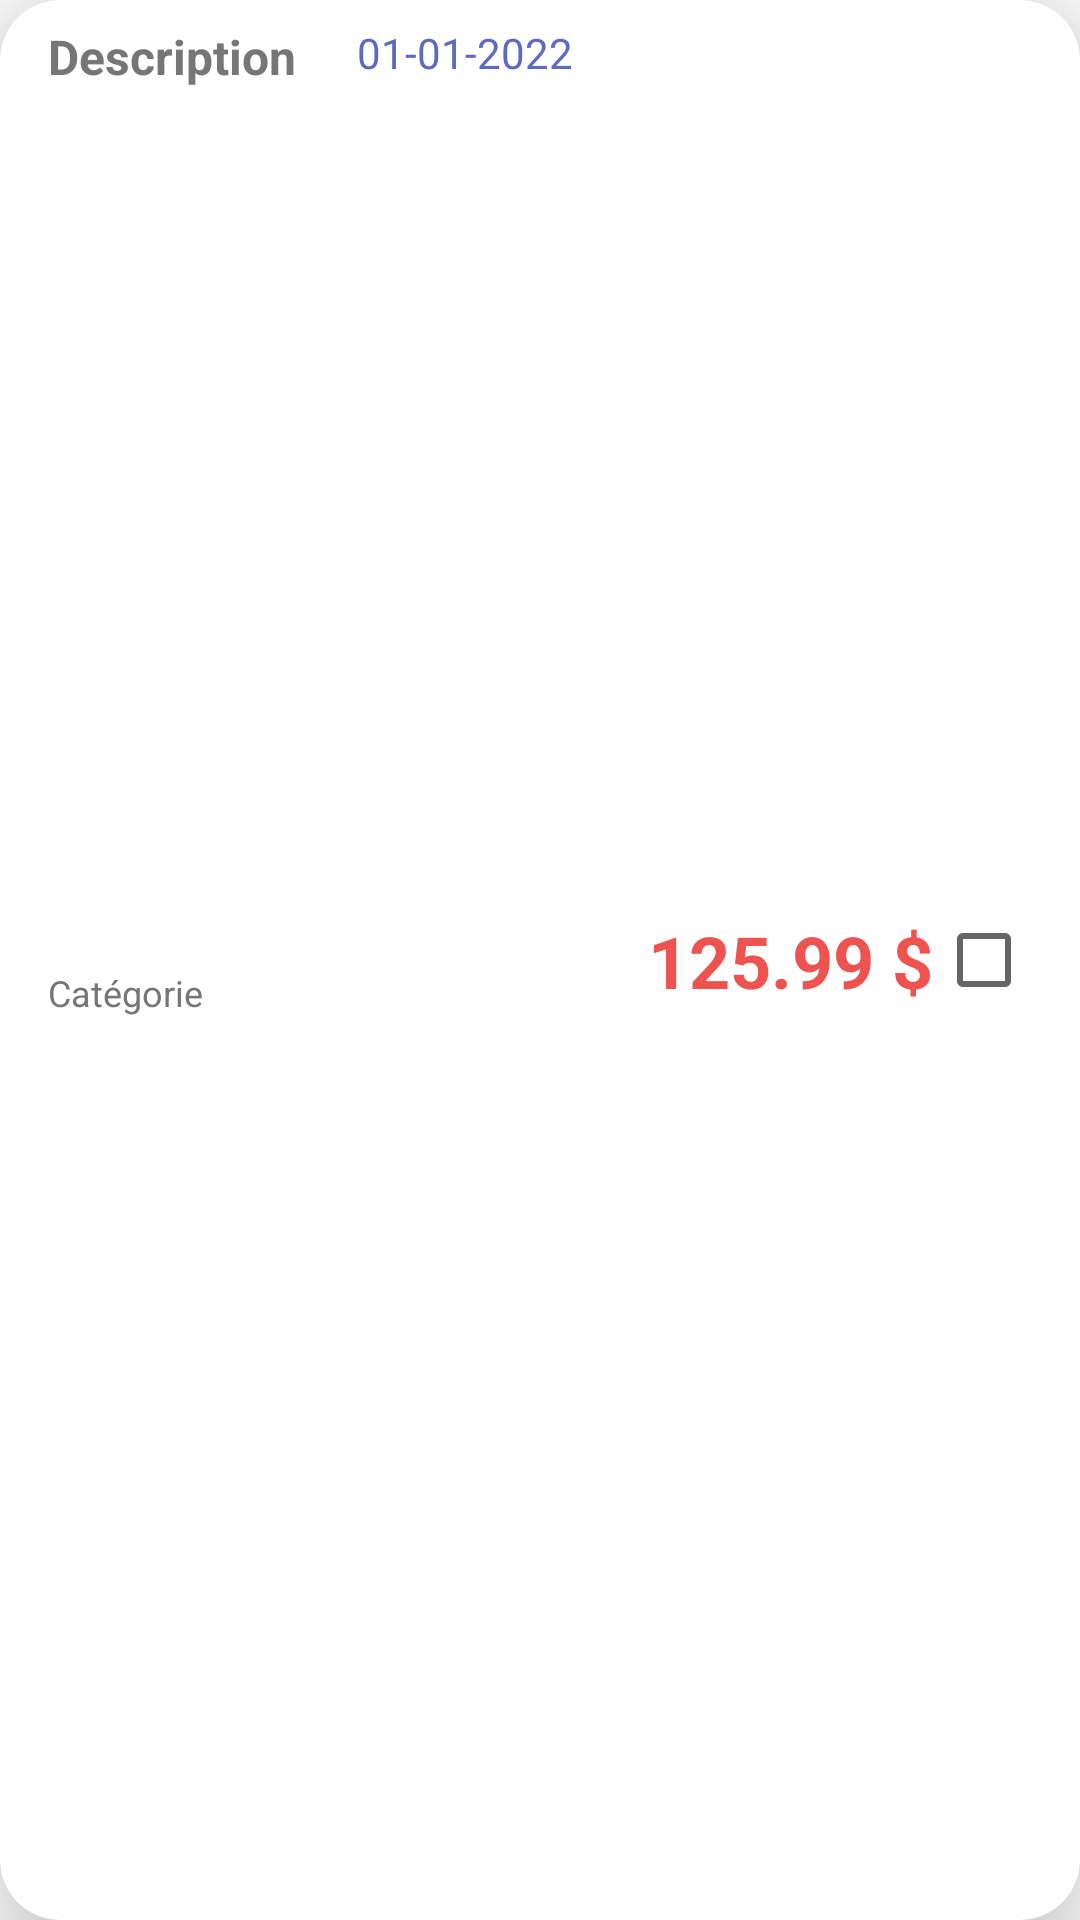

Produce the Android XML layout that renders to this screen, including the resource entries it uses.
<!-- AndroidManifest.xml: application theme Theme.MonBudget -->
<!-- res/layout/calendrier_row.xml -->
<?xml version="1.0" encoding="utf-8"?>
<androidx.cardview.widget.CardView xmlns:android="http://schemas.android.com/apk/res/android"
    xmlns:app="http://schemas.android.com/apk/res-auto"
    xmlns:tools="http://schemas.android.com/tools"
    android:layout_width="match_parent"
    android:layout_height="wrap_content"
    android:layout_marginStart="10dp"
    android:layout_marginTop="10dp"
    android:layout_marginEnd="10dp"
    android:layout_marginBottom="5dp"
    app:cardCornerRadius="20dp"
    app:cardElevation="20dp">>

    <androidx.constraintlayout.widget.ConstraintLayout
        android:layout_width="match_parent"
        android:layout_height="match_parent">

        <LinearLayout
            android:layout_width="match_parent"
            android:layout_height="match_parent"
            android:layout_marginBottom="8dp"
            android:orientation="horizontal"
            app:layout_constraintBottom_toBottomOf="parent"
            app:layout_constraintEnd_toEndOf="parent"
            app:layout_constraintStart_toStartOf="parent"
            app:layout_constraintTop_toTopOf="parent"></LinearLayout>

        <TextView
            android:id="@+id/txtCalendarDescription"
            android:layout_width="wrap_content"
            android:layout_height="wrap_content"
            android:layout_marginStart="16dp"
            android:layout_marginTop="8dp"
            android:text="Description"
            android:textColor="@color/dark_grey"
            android:textSize="16sp"
            android:textStyle="bold"
            app:layout_constraintStart_toStartOf="parent"
            app:layout_constraintTop_toTopOf="parent" />

        <TextView
            android:id="@+id/txtCalendarCategorie"
            android:layout_width="wrap_content"
            android:layout_height="wrap_content"
            android:layout_marginStart="16dp"
            android:layout_marginBottom="8dp"
            android:text="Catégorie"
            android:textColor="@color/dark_grey"
            android:textSize="12sp"
            app:layout_constraintBottom_toBottomOf="parent"
            app:layout_constraintStart_toStartOf="parent"
            app:layout_constraintTop_toBottomOf="@+id/txtCalendarDescription" />

        <TextView
            android:id="@+id/txtCalendarDate"
            android:layout_width="wrap_content"
            android:layout_height="match_parent"
            android:layout_centerVertical="true"
            android:layout_marginTop="8dp"
            android:layout_marginEnd="120dp"
            android:layout_marginBottom="8dp"
            android:text="01-01-2022"
            android:textColor="@color/dark_blue"
            android:textSize="14sp"
            app:layout_constraintBottom_toBottomOf="parent"
            app:layout_constraintEnd_toEndOf="@+id/txtCalendarMontant"
            app:layout_constraintTop_toTopOf="parent" />

        <TextView
            android:id="@+id/txtCalendarMontant"
            android:layout_width="0dp"
            android:layout_height="wrap_content"
            android:layout_marginTop="8dp"
            android:layout_marginEnd="1dp"
            android:layout_marginBottom="8dp"
            android:text="125.99 $"
            android:textColor="@color/red_balance"
            android:textSize="24sp"
            android:textStyle="bold"
            app:layout_constraintBottom_toBottomOf="parent"
            app:layout_constraintEnd_toStartOf="@+id/checkBoxPaid"
            app:layout_constraintTop_toTopOf="parent" />

        <CheckBox
            android:id="@+id/checkBoxPaid"
            android:layout_width="wrap_content"
            android:layout_height="wrap_content"
            android:layout_marginTop="8dp"
            android:layout_marginBottom="8dp"
            app:layout_constraintBottom_toBottomOf="parent"
            app:layout_constraintEnd_toEndOf="parent"
            app:layout_constraintTop_toTopOf="parent" />
    </androidx.constraintlayout.widget.ConstraintLayout>

</androidx.cardview.widget.CardView>
<!-- resources referenced by this layout -->
<resources>
  <color name="dark_blue">#5C6BC0</color>
  <color name="dark_grey">#757774</color>
  <color name="red_balance">#EF5350</color>
  <style name="Theme.MonBudget" parent="Theme.MaterialComponents.DayNight.DarkActionBar">
          
          <item name="colorPrimary">@color/grey</item>
          <item name="colorPrimaryVariant">@color/black</item>
          <item name="colorOnPrimary">@color/white</item>
          
          <item name="colorSecondary">@color/light_grey</item>
          <item name="colorSecondaryVariant">@color/red_balance</item>
          <item name="colorOnSecondary">@color/dark_blue</item>
          
          <item name="android:statusBarColor" tools:targetApi="l">?attr/colorPrimaryVariant</item>
          
      </style>
  <color name="grey">#B4B8AF</color>
  <color name="black">#000000</color>
  <color name="white">#FFFFFFFF</color>
  <color name="light_grey">#ECF1F1</color>
</resources>
